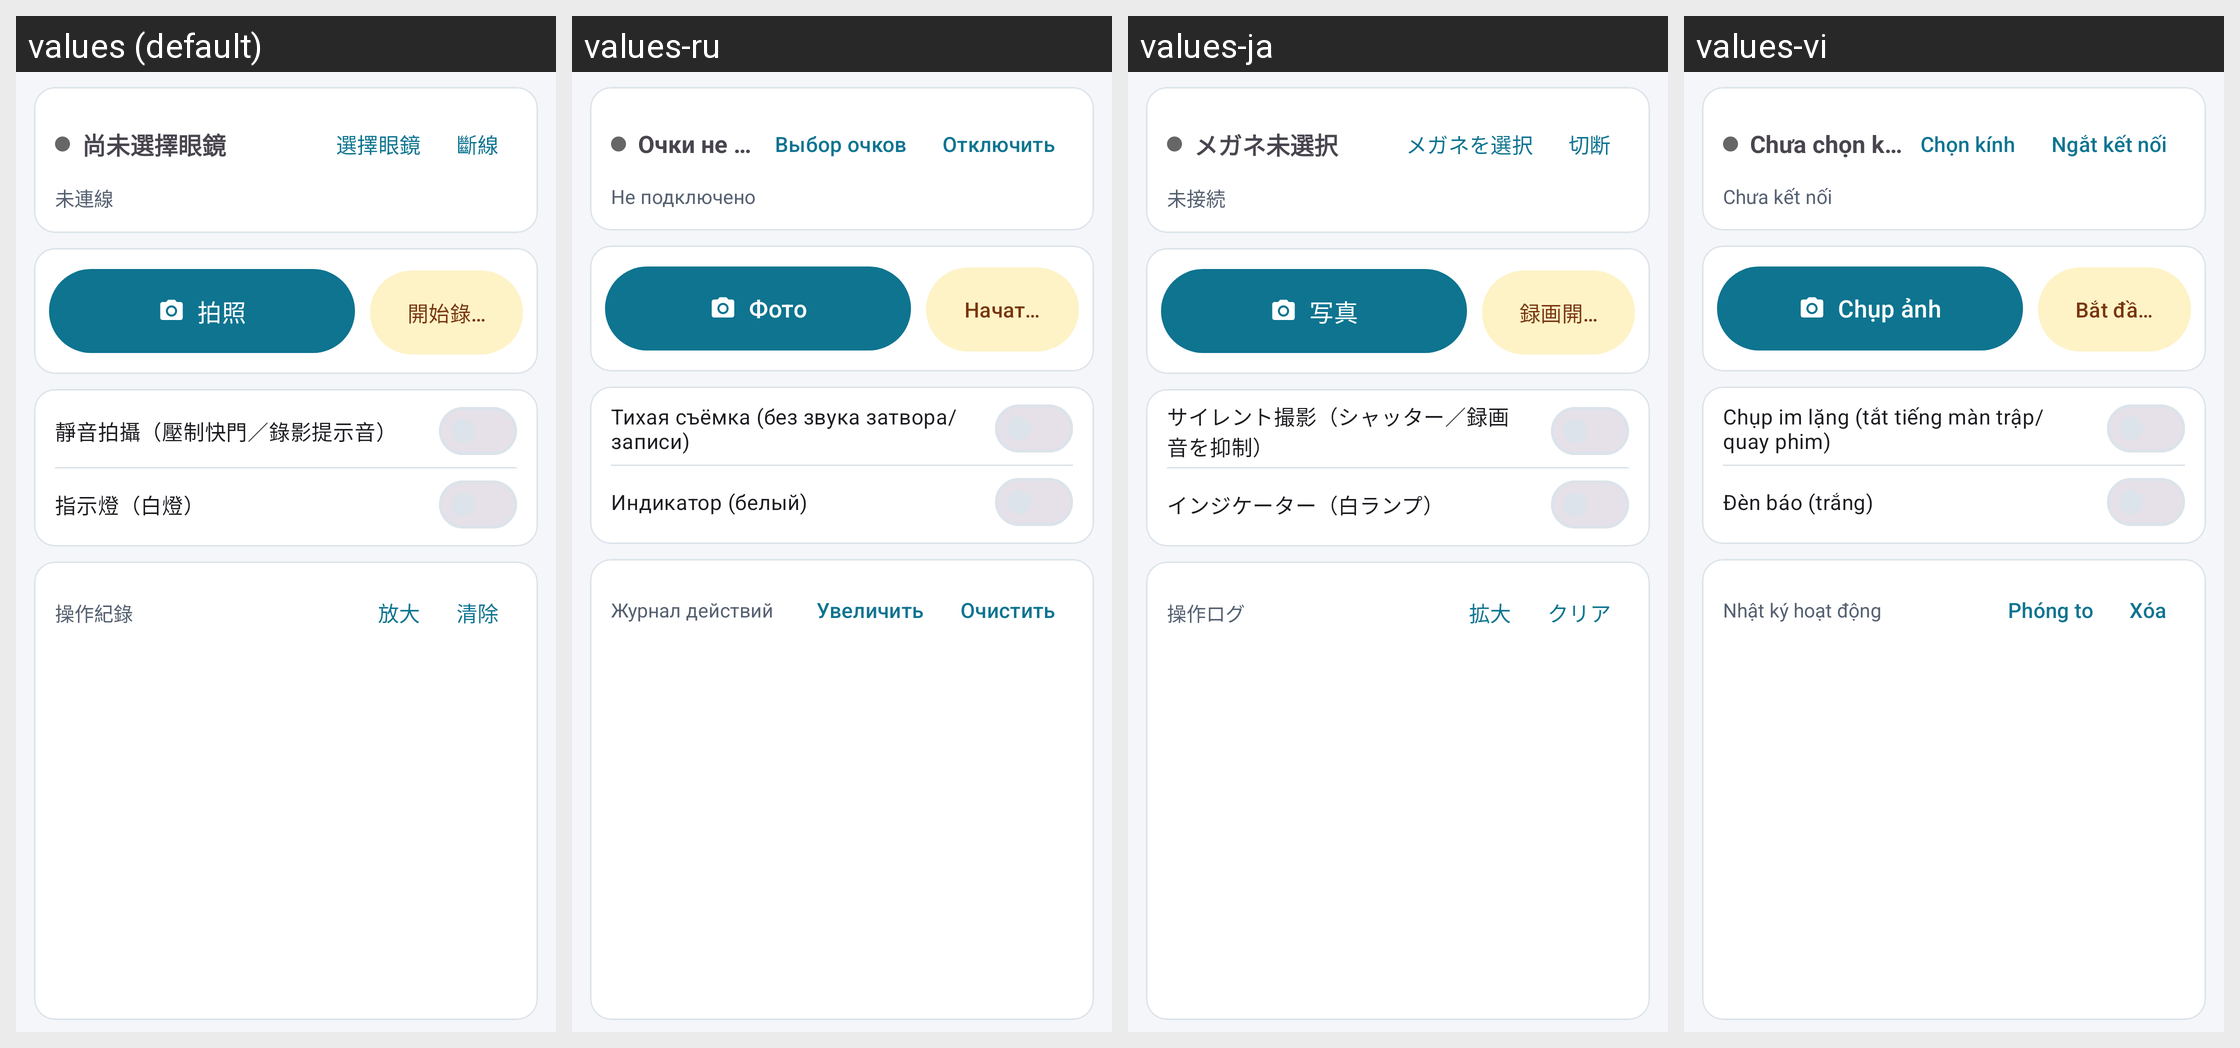

The same Android screen rendered under several of its app's locales, left to right. List the strings drawn on it with the default value and each locale's translation.
Android screen res/layout/fragment_remote.xml rendered under 4 locales, left to right: values (default), values-ru, values-ja, values-vi. Device: Nexus 5 (rendered at 1080×1920; each locale shown at half size, 540×960, under a caption strip naming it); theme Theme.RokidPhone.
Other locales in the repository, not shown: values-ar, values-de, values-en, values-es, values-fr, values-ko, values-pt, values-th, values-uk, values-zh-rCN.
Strings drawn on this screen, with the default value and each locale's value (text and hints the layout hard-codes, and strings that could not be matched under every locale, appear in the picture but are not listed):

conn_no_device
  values: 尚未選擇眼鏡
  values-ru: Очки не выбраны
  values-ja: メガネ未選択
  values-vi: Chưa chọn kính

conn_pick_title
  values: 選擇眼鏡
  values-ru: Выбор очков
  values-ja: メガネを選択
  values-vi: Chọn kính

btn_disconnect
  values: 斷線
  values-ru: Отключить
  values-ja: 切断
  values-vi: Ngắt kết nối

conn_disconnected
  values: 未連線
  values-ru: Не подключено
  values-ja: 未接続
  values-vi: Chưa kết nối

btn_photo
  values: 拍照
  values-ru: Фото
  values-ja: 写真
  values-vi: Chụp ảnh

btn_video_start
  values: 開始錄影
  values-ru: Начать видео
  values-ja: 録画開始
  values-vi: Bắt đầu quay

silent_switch_label
  values: 靜音拍攝（壓制快門／錄影提示音）
  values-ru: Тихая съёмка (без звука затвора/записи)
  values-ja: サイレント撮影（シャッター／録画音を抑制）
  values-vi: Chụp im lặng (tắt tiếng màn trập/quay phim)

led_switch_label
  values: 指示燈（白燈）
  values-ru: Индикатор (белый)
  values-ja: インジケーター（白ランプ）
  values-vi: Đèn báo (trắng)

sec_log
  values: 操作紀錄
  values-ru: Журнал действий
  values-ja: 操作ログ
  values-vi: Nhật ký hoạt động

log_expand
  values: 放大
  values-ru: Увеличить
  values-ja: 拡大
  values-vi: Phóng to

btn_clear_log
  values: 清除
  values-ru: Очистить
  values-ja: クリア
  values-vi: Xóa
